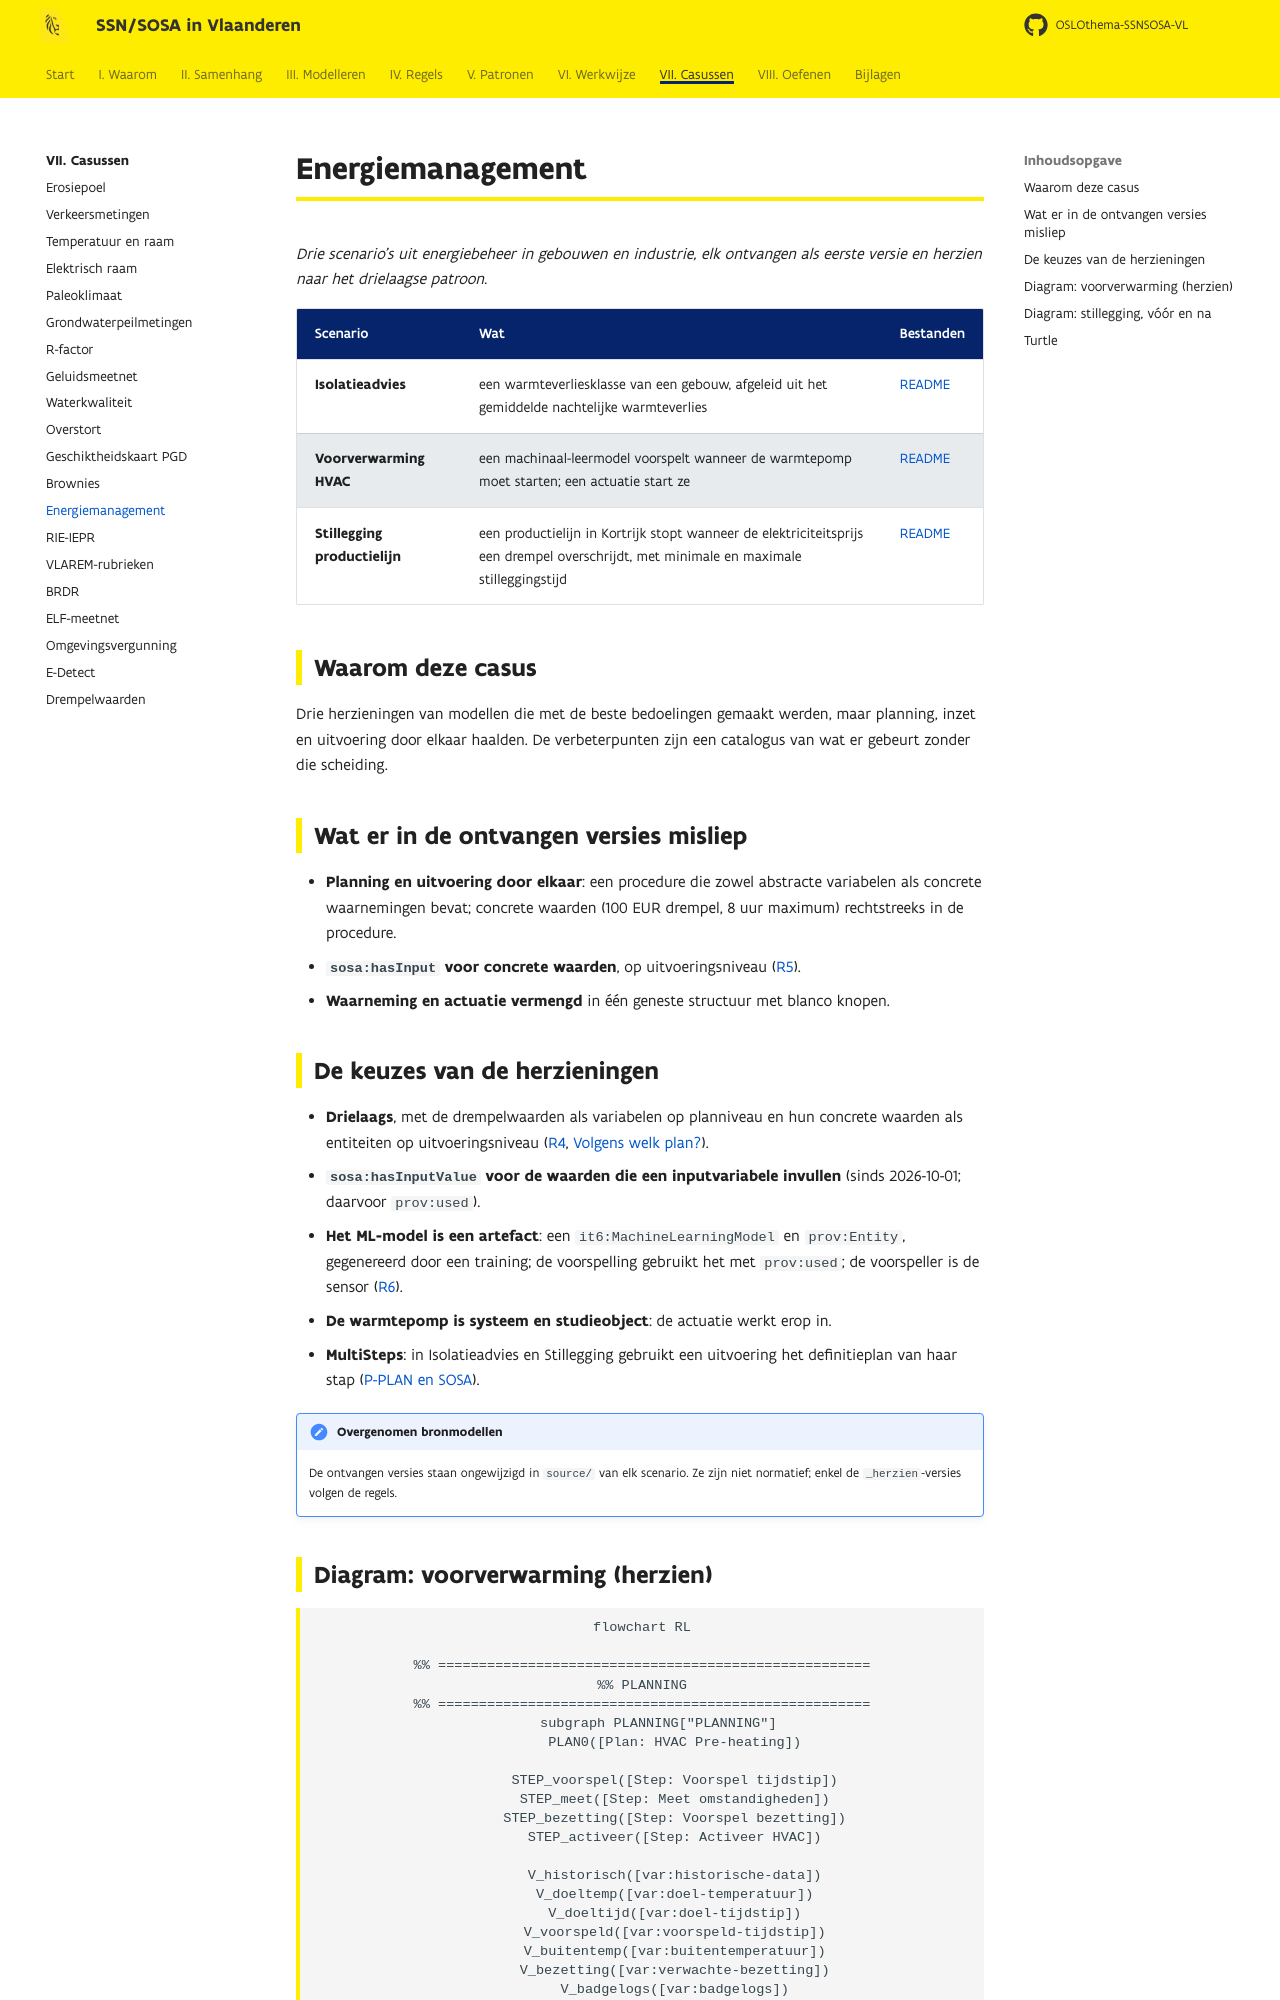

repository: Informatievlaanderen/OSLOthema-SSNSOSA-VL · page: casussen/ems/index.html · generator: mkdocs

# Energiemanagement

*Drie scenario's uit energiebeheer in gebouwen en industrie, elk ontvangen als eerste versie en
herzien naar het drielaagse patroon.*

| Scenario | Wat | Bestanden |
|---|---|---|
| **Isolatieadvies** | een warmteverliesklasse van een gebouw, afgeleid uit het gemiddelde nachtelijke warmteverlies | [README](https://github.com/Informatievlaanderen/OSLOthema-SSNSOSA-VL/blob/main/src/main/input/EnergieManagementSystem/DatavoorbeeldIsolatieadvies/README.md) |
| **Voorverwarming HVAC** | een machinaal-leermodel voorspelt wanneer de warmtepomp moet starten; een actuatie start ze | [README](https://github.com/Informatievlaanderen/OSLOthema-SSNSOSA-VL/blob/main/src/main/input/EnergieManagementS
